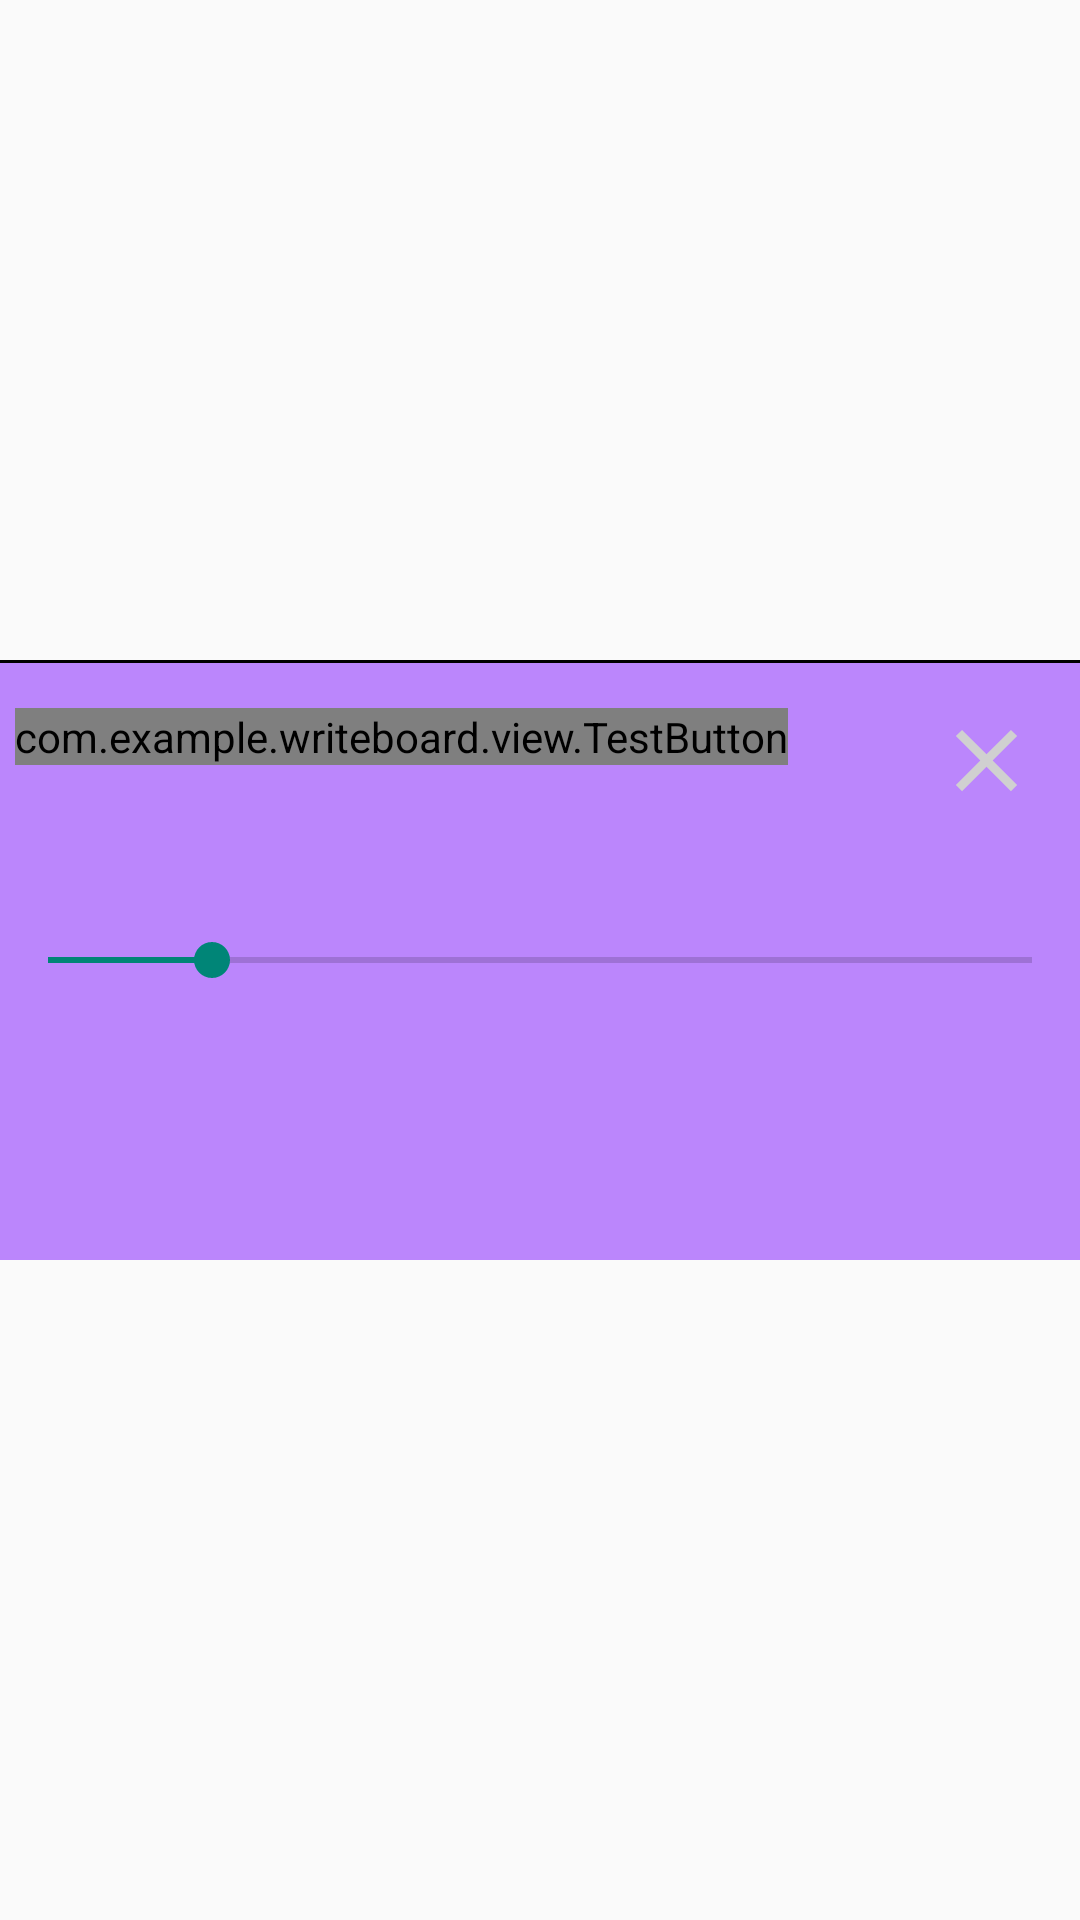

Write the Android layout XML for this screen, with the resource values it uses.
<!-- AndroidManifest.xml: application theme Theme.WriteBoard -->
<!-- res/layout/popupview.xml -->
<?xml version="1.0" encoding="utf-8"?>
<LinearLayout xmlns:android="http://schemas.android.com/apk/res/android"
    xmlns:app="http://schemas.android.com/apk/res-auto"
    android:layout_width="match_parent"
    android:layout_height="match_parent"
    android:gravity="center"
    android:orientation="vertical">


    <androidx.constraintlayout.widget.ConstraintLayout
        android:layout_width="match_parent"
        android:layout_height="wrap_content"
        android:background="@color/purple_200">

        <TextView
            android:id="@+id/textView"
            android:layout_width="match_parent"
            android:layout_height="1dp"
            android:layout_marginBottom="90dp"
            android:background="@color/black"
            app:layout_constraintBottom_toTopOf="@+id/seekBar"
            app:layout_constraintEnd_toEndOf="parent"
            app:layout_constraintStart_toStartOf="parent"
            app:layout_constraintTop_toTopOf="parent" />

        <SeekBar
            android:id="@+id/seekBar"
            android:layout_width="match_parent"
            android:layout_height="wrap_content"
            android:layout_marginBottom="91dp"
            android:clickable="true"
            android:max="60"
            android:progress="10"
            app:layout_constraintBottom_toBottomOf="parent"
            app:layout_constraintEnd_toEndOf="parent"
            app:layout_constraintHorizontal_bias="1.0"
            app:layout_constraintStart_toStartOf="parent"
            app:layout_constraintTop_toBottomOf="@+id/textView" />

        <ImageView
            android:id="@+id/popback_bt"
            android:layout_width="35dp"
            android:layout_height="35dp"
            android:layout_marginTop="16dp"
            app:layout_constraintEnd_toEndOf="parent"
            app:layout_constraintHorizontal_bias="0.958"
            app:layout_constraintStart_toStartOf="parent"
            app:layout_constraintTop_toTopOf="parent"
            app:srcCompat="@drawable/ic_baseline_clear_24" />

        <com.example.writeboard.view.TestButton
            android:id="@+id/button"
            android:layout_width="wrap_content"
            android:layout_height="wrap_content"
            android:layout_marginTop="16dp"
            android:clickable="true"
            android:text="test"
            app:layout_constraintEnd_toEndOf="parent"
            app:layout_constraintHorizontal_bias="0.049"
            app:layout_constraintStart_toStartOf="parent"
            app:layout_constraintTop_toTopOf="parent" />
    </androidx.constraintlayout.widget.ConstraintLayout>

</LinearLayout>
<!-- resources referenced by this layout -->
<resources>
  <!-- drawable ic_baseline_clear_24 (drawable) -->
  <vector android:height="24dp" android:tint="#D0D0D0"
      android:viewportHeight="24" android:viewportWidth="24"
      android:width="24dp" xmlns:android="http://schemas.android.com/apk/res/android">
      <path android:fillColor="@android:color/white" android:pathData="M19,6.41L17.59,5 12,10.59 6.41,5 5,6.41 10.59,12 5,17.59 6.41,19 12,13.41 17.59,19 19,17.59 13.41,12z"/>
  </vector>
  <style name="Theme.WriteBoard" parent="Theme.MaterialComponents.DayNight.NoActionBar.Bridge">
          
          <item name="colorPrimary">@color/purple_500</item>
          <item name="colorPrimaryVariant">@color/purple_700</item>
          <item name="colorOnPrimary">@color/white</item>
          
          <item name="colorSecondary">@color/teal_200</item>
          <item name="colorSecondaryVariant">@color/teal_700</item>
          <item name="colorOnSecondary">@color/black</item>
          
          <item name="android:statusBarColor" tools:targetApi="l">?attr/colorPrimaryVariant</item>
          
      </style>
  <!-- not gathered from this repository: default colours our renderer supplied (Android Studio template values) -->
  <color name="purple_200">#FFBB86FC</color>
  <color name="purple_500">#FF6200EE</color>
  <color name="purple_700">#FF3700B3</color>
  <color name="teal_200">#FF03DAC5</color>
  <color name="teal_700">#FF018786</color>
  <color name="black">#FF000000</color>
  <color name="white">#FFFFFFFF</color>
</resources>
